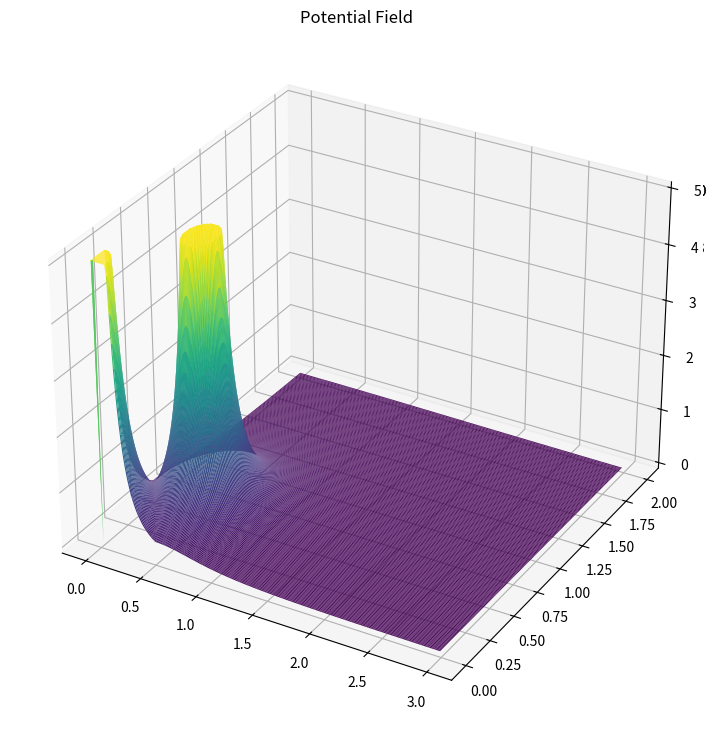

Write the Python code that produced this figure.
#!/usr/bin/env python3
# -*- coding: utf-8 -*-
"""
Created on Sun Mar  6 15:14:50 2022

@author: thomasclayson
"""
import numpy as np
import matplotlib.pyplot as plt

from sympy import *
from sympy.geometry import *

ETHA = 0.2       # Scaling factor repulsive potential
ALPHA = 2        # Scaling factor attractive potential
d_limit = 2      # Composite potential field limit
front_obst = 5   # Influence dimension of obstacle
max_pot_value = 5 # Maximum value of the potential representing objects

R = 0.02         # obstacle radius TO BE MODIFY

grid_x_size = 3 # size [m]
grid_y_size = 2 # size [m]

res = 0.01      # meshing resolution [mm]

def calc_AttractivePotential(x,y,x_goal,y_goal,d_limit):
    
    # Distance to goal
    d = np.hypot(x - x_goal , y - y_goal)
    
    if d <= d_limit:
        
        return  0.5*ALPHA*d*d
    
    else:
        return (d_limit*ALPHA*d)-(0.5*ALPHA*d_limit*d_limit) 

def calc_RepulsivePotential(x,y,x_obst,y_obst,front_obst):
    
    # Search the nearest obst
    minid = -1
    dmin = float("inf")
    for i, _ in enumerate(x_obst):
        d = np.hypot(x - x_obst[i], y - y_obst[i])
        if dmin >= d:
            dmin = d
            minid = i
    
    # Distance to obstacle
    d = np.hypot(x - x_obst[minid] , y - y_obst[minid])
    
    if R < d <= front_obst:
        
        pot =  0.5*ETHA*(1/d-1/front_obst)**2
        
        if pot < max_pot_value:
            
            return pot
        else:
            
            return max_pot_value
    
    elif d < R:
        
        return max_pot_value
        
    else:
        return 0
        
def main():
    
    x = np.arange(0,grid_x_size,res)
    y = np.arange(0,grid_y_size,res)

    xg,yg = 2.5,0.25
    xo,yo = [0,0.5],[0,0.5]

    X,Y = np.meshgrid(x,y)
    pmap = np.zeros((len(y),len(x)))
    
    for i in range(len(x)):
        for j in range(len(y)):
            
            U_att = calc_AttractivePotential(x[i],y[j],xg,yg,d_limit)
            U_rep = calc_RepulsivePotential(x[i],y[j],xo,yo,front_obst)

            U_tot = U_rep

            pmap[j][i] = U_tot
        
              
    fig = plt.figure(figsize =(14, 9))

    ax = plt.axes(projection='3d')
    ax = plt.axes(projection='3d')
    ax = plt.axes(projection='3d')
    ax.plot_surface(X, Y, pmap ,rstride=1, cstride=1,cmap='viridis', edgecolor='none')
    ax.set_title('Potential Field');
    return

main();
    
    
